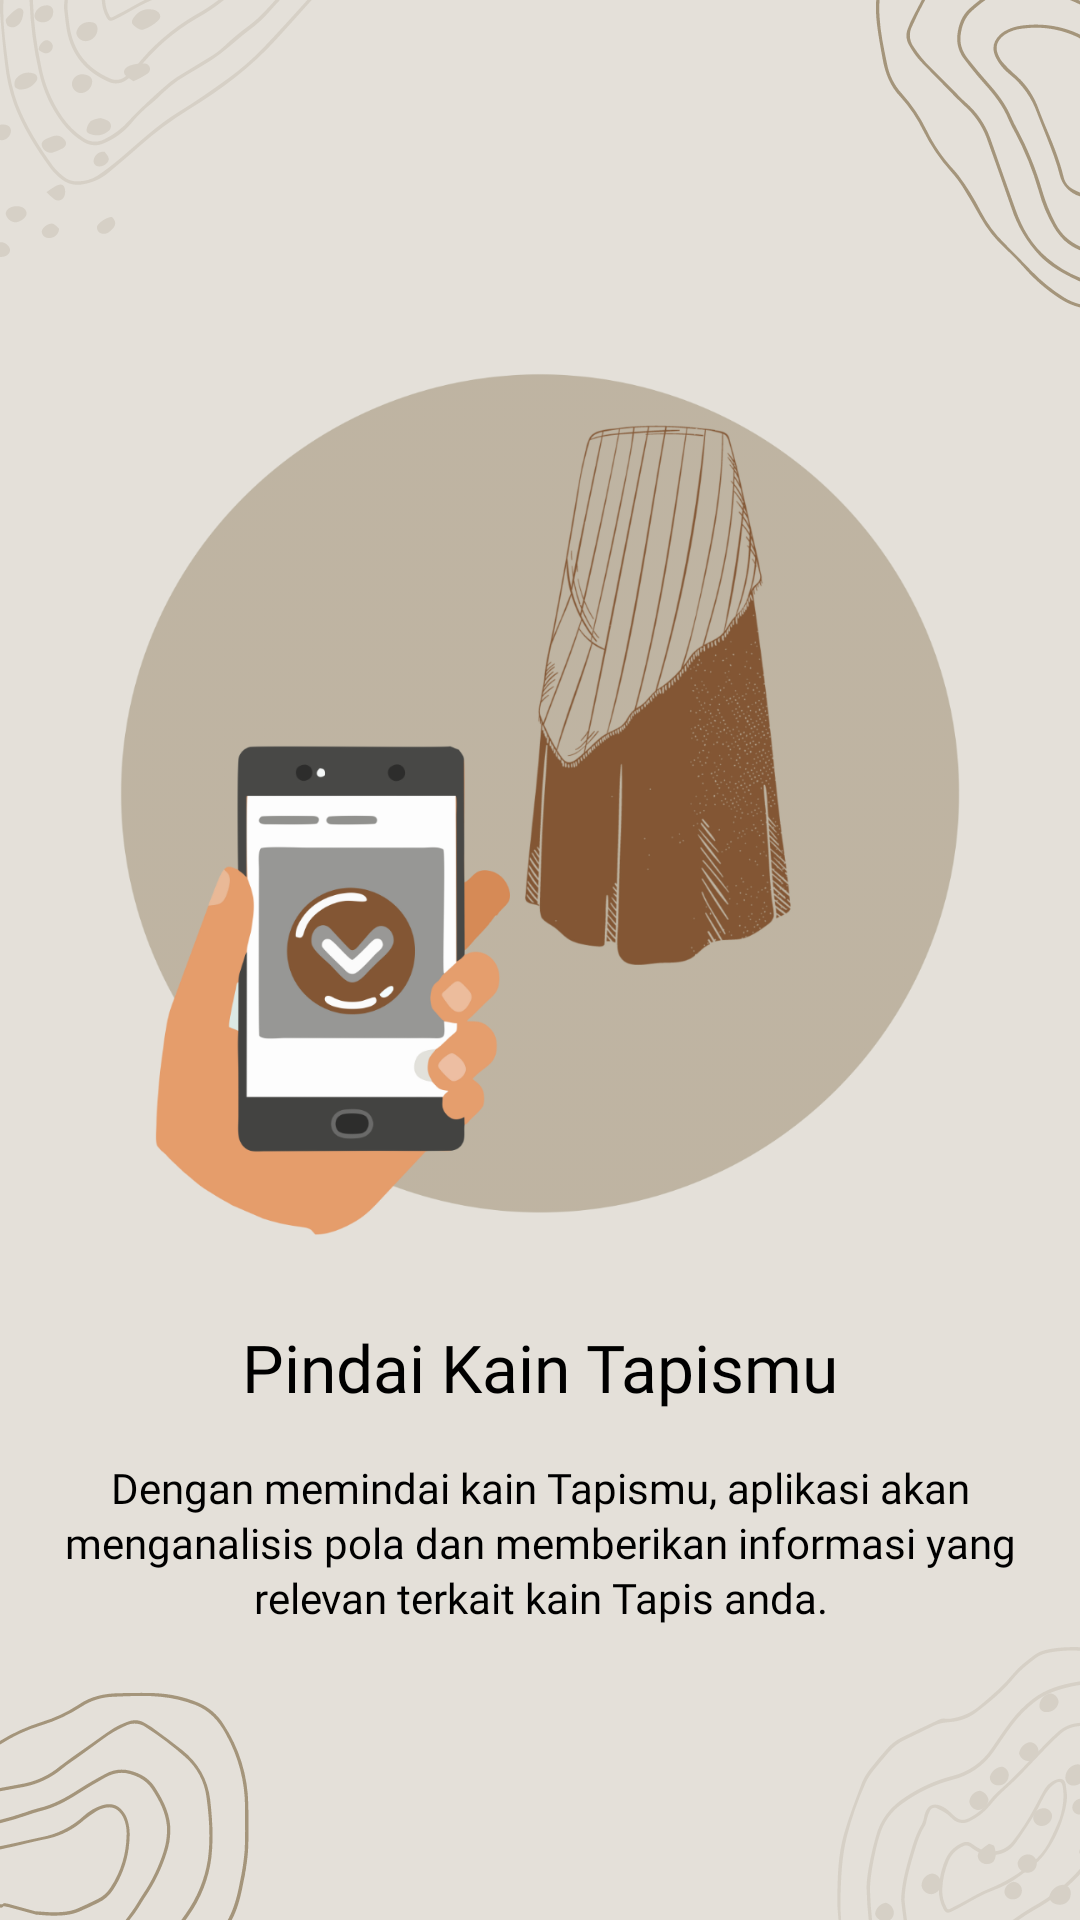

Write the Android layout XML for this screen, with the resource values it uses.
<!-- AndroidManifest.xml: application theme Theme.DEKAT -->
<!-- res/layout/fragment_screen_frist.xml -->
<?xml version="1.0" encoding="utf-8"?>
<androidx.constraintlayout.widget.ConstraintLayout xmlns:android="http://schemas.android.com/apk/res/android"
    xmlns:tools="http://schemas.android.com/tools"
    xmlns:app="http://schemas.android.com/apk/res-auto"
    android:layout_width="match_parent"
    android:layout_height="match_parent"
    android:padding="20dp"
    android:background="@drawable/bg_screen"
    tools:context=".ui.onboarding.screen.ScreenFrist">


    <ImageView
        android:id="@+id/imageView"
        android:layout_width="300dp"
        android:layout_height="300dp"
        android:layout_marginTop="100dp"
        android:src="@drawable/logo_scan"
        app:layout_constraintEnd_toEndOf="parent"
        app:layout_constraintHorizontal_bias="0.495"
        app:layout_constraintStart_toStartOf="parent"
        app:layout_constraintTop_toTopOf="parent" />

    <TextView
        android:id="@+id/tv_judul"
        android:layout_width="wrap_content"
        android:layout_height="wrap_content"
        android:layout_marginTop="21dp"
        android:text="@string/scan_on_board"
        android:fontFamily="@font/poppins_bold"
        android:textColor="@color/black"
        android:textSize="22sp"
        app:layout_constraintEnd_toEndOf="parent"
        app:layout_constraintStart_toStartOf="parent"
        app:layout_constraintTop_toBottomOf="@+id/imageView" />

    <TextView
        android:id="@+id/tv_desc"
        android:layout_width="wrap_content"
        android:layout_height="wrap_content"
        android:layout_marginTop="16dp"
        android:text="@string/scan_desc"
        android:lineSpacingExtra="2dp"
        android:fontFamily="@font/poppins_medium"
        android:textColor="@color/black"
        android:textSize="14sp"
        android:textAlignment="center"
        app:layout_constraintEnd_toEndOf="parent"
        app:layout_constraintStart_toStartOf="parent"
        app:layout_constraintTop_toBottomOf="@+id/tv_judul" />


</androidx.constraintlayout.widget.ConstraintLayout>
<!-- resources referenced by this layout -->
<resources>
  <color name="black">#FF000000</color>
  <!-- drawable bg_screen: png bitmap (drawable, 64216 bytes) -->
  <!-- drawable logo_scan: png bitmap (drawable, 241974 bytes) -->
  <string name="scan_desc">Dengan memindai kain Tapismu, aplikasi akan menganalisis pola dan memberikan informasi yang relevan terkait kain Tapis anda.</string>
  <string name="scan_on_board">Pindai Kain Tapismu</string>
  <style name="Theme.DEKAT" parent="Base.Theme.DEKAT" />
  <style name="Base.Theme.DEKAT" parent="Theme.Material3.Light.NoActionBar">
  
          <item name="colorPrimary">@color/judul_app</item>
          <item name="colorPrimaryVariant">@color/judul_app</item>
          <item name="colorOnPrimary">@color/black</item>
  
          <item name="android:windowBackground">@color/white_bone</item>
          <item name="android:textColor">@color/black</item>
  
          <item name="android:statusBarColor" tools:targetApi="l">@color/black</item>
  
  
      </style>
  <color name="judul_app">#835634</color>
  <color name="white_bone">#F5F7F8</color>
</resources>
